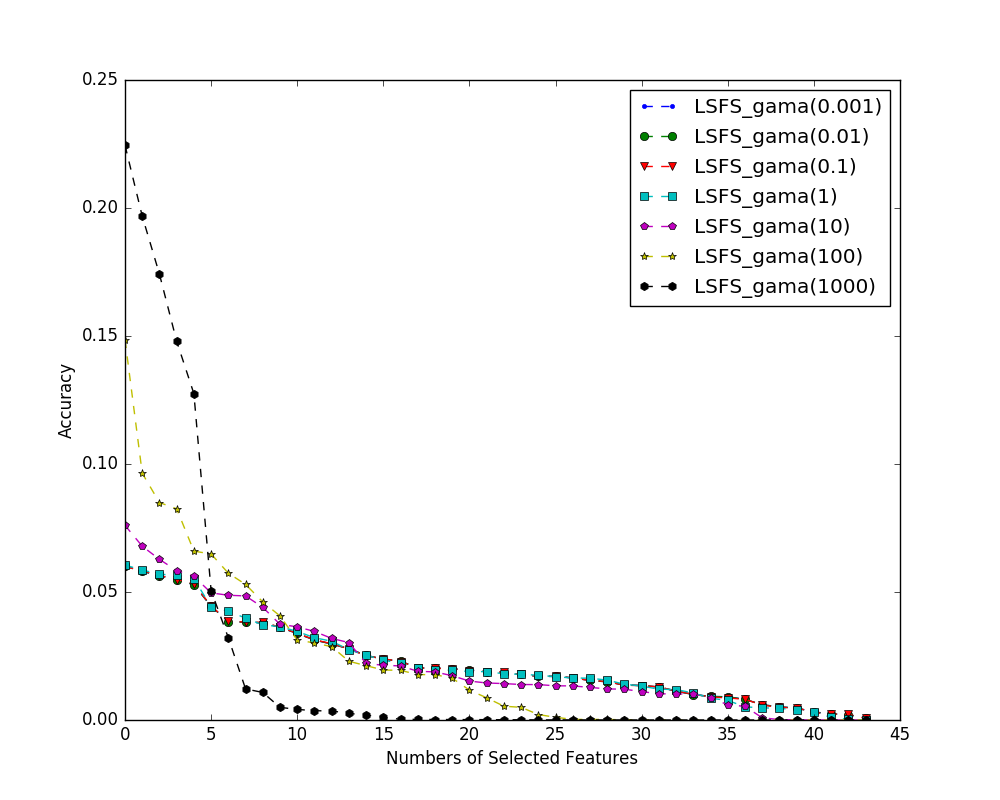

Values plotted in this chart, from the file beside it:
index name, 0, 1, 2, 3, 4, 5, 6, 7, 8, 9, 10, 11, 12, 13, 14, 15, 16, 17, 18, 19, 20, 21, 22
LSFS_gama(0.001), 0.002075, 0.02785, 0.02036, 0.009951, 0.02523, 0.06011, 0.009196, 0.01346, 0.05484, 0.0129, 0.02296, 0.01888, 0.01707, 0.05807, 0.01702, 0.01125, 0.03379, 0.03125, 0.005973, 0.008046, 0.03621, 0.02003, 0.0007289
LSFS_gama(0.01), 0.002099, 0.02784, 0.02036, 0.009959, 0.02521, 0.06009, 0.009181, 0.01347, 0.05484, 0.0129, 0.02295, 0.01888, 0.01707, 0.05809, 0.01703, 0.01126, 0.03379, 0.03126, 0.00596, 0.00805, 0.03622, 0.02003, 0.0007239
LSFS_gama(0.1), 0.002341, 0.02781, 0.0203, 0.01004, 0.02505, 0.05993, 0.009026, 0.01355, 0.05488, 0.01294, 0.02283, 0.01889, 0.01704, 0.05832, 0.01711, 0.01133, 0.03387, 0.03135, 0.005834, 0.008083, 0.03629, 0.02, 0.0006762
LSFS_gama(1), 0.004577, 0.02745, 0.02022, 0.01053, 0.02342, 0.05861, 0.007645, 0.01398, 0.0552, 0.01324, 0.02207, 0.0189, 0.01692, 0.0605, 0.01785, 0.01203, 0.03461, 0.03214, 0.004751, 0.008519, 0.03716, 0.01956, 0.0002337
LSFS_gama(10), 0.01214, 0.02137, 0.01728, 0.01331, 0.01274, 0.04846, 0.005303, 0.01422, 0.05614, 0.01109, 0.01203, 0.01024, 0.01018, 0.06789, 0.0152, 0.0188, 0.0374, 0.03461, 2.2288993191104693e-06, 0.01014, 0.04965, 0.02211, 7.457678552029455e-05
LSFS_gama(100), 0.01636, 2.8607024051312187e-06, 1.5755943126337516e-05, 0.01166, 6.242174040658204e-07, 0.02294, 0.0002266, 0.00105, 0.02864, 0.01939, 7.568719890100258e-05, 1.9394980720069e-06, 7.857251996102089e-07, 0.06487, 5.461436824784578e-06, 0.008677, 0.05297, 0.02122, 0.0002115, 0.005389, 0.08494, 0.002137, 0.0002503
LSFS_gama(1000), 1.9712937099517447e-05, 5.20330521165505e-06, 1.389734884911736e-05, 1.115946745128625e-05, 4.533933485970868e-05, 0.0001728, 2.2345032465427885e-08, 1.3118301028866827e-05, 4.3708388460423593e-05, 9.99884369326299e-05, 4.641619923336134e-06, 0.00014, 3.3268751088703975e-05, 0.004938, 6.9350324021967735e-06, 4.2219385272398996e-05, 0.01216, 0.05053, 9.544272518299738e-05, 1.6425060354382946e-05, 0.148, 4.1319723736092413e-07, 2.740332524453359e-05
